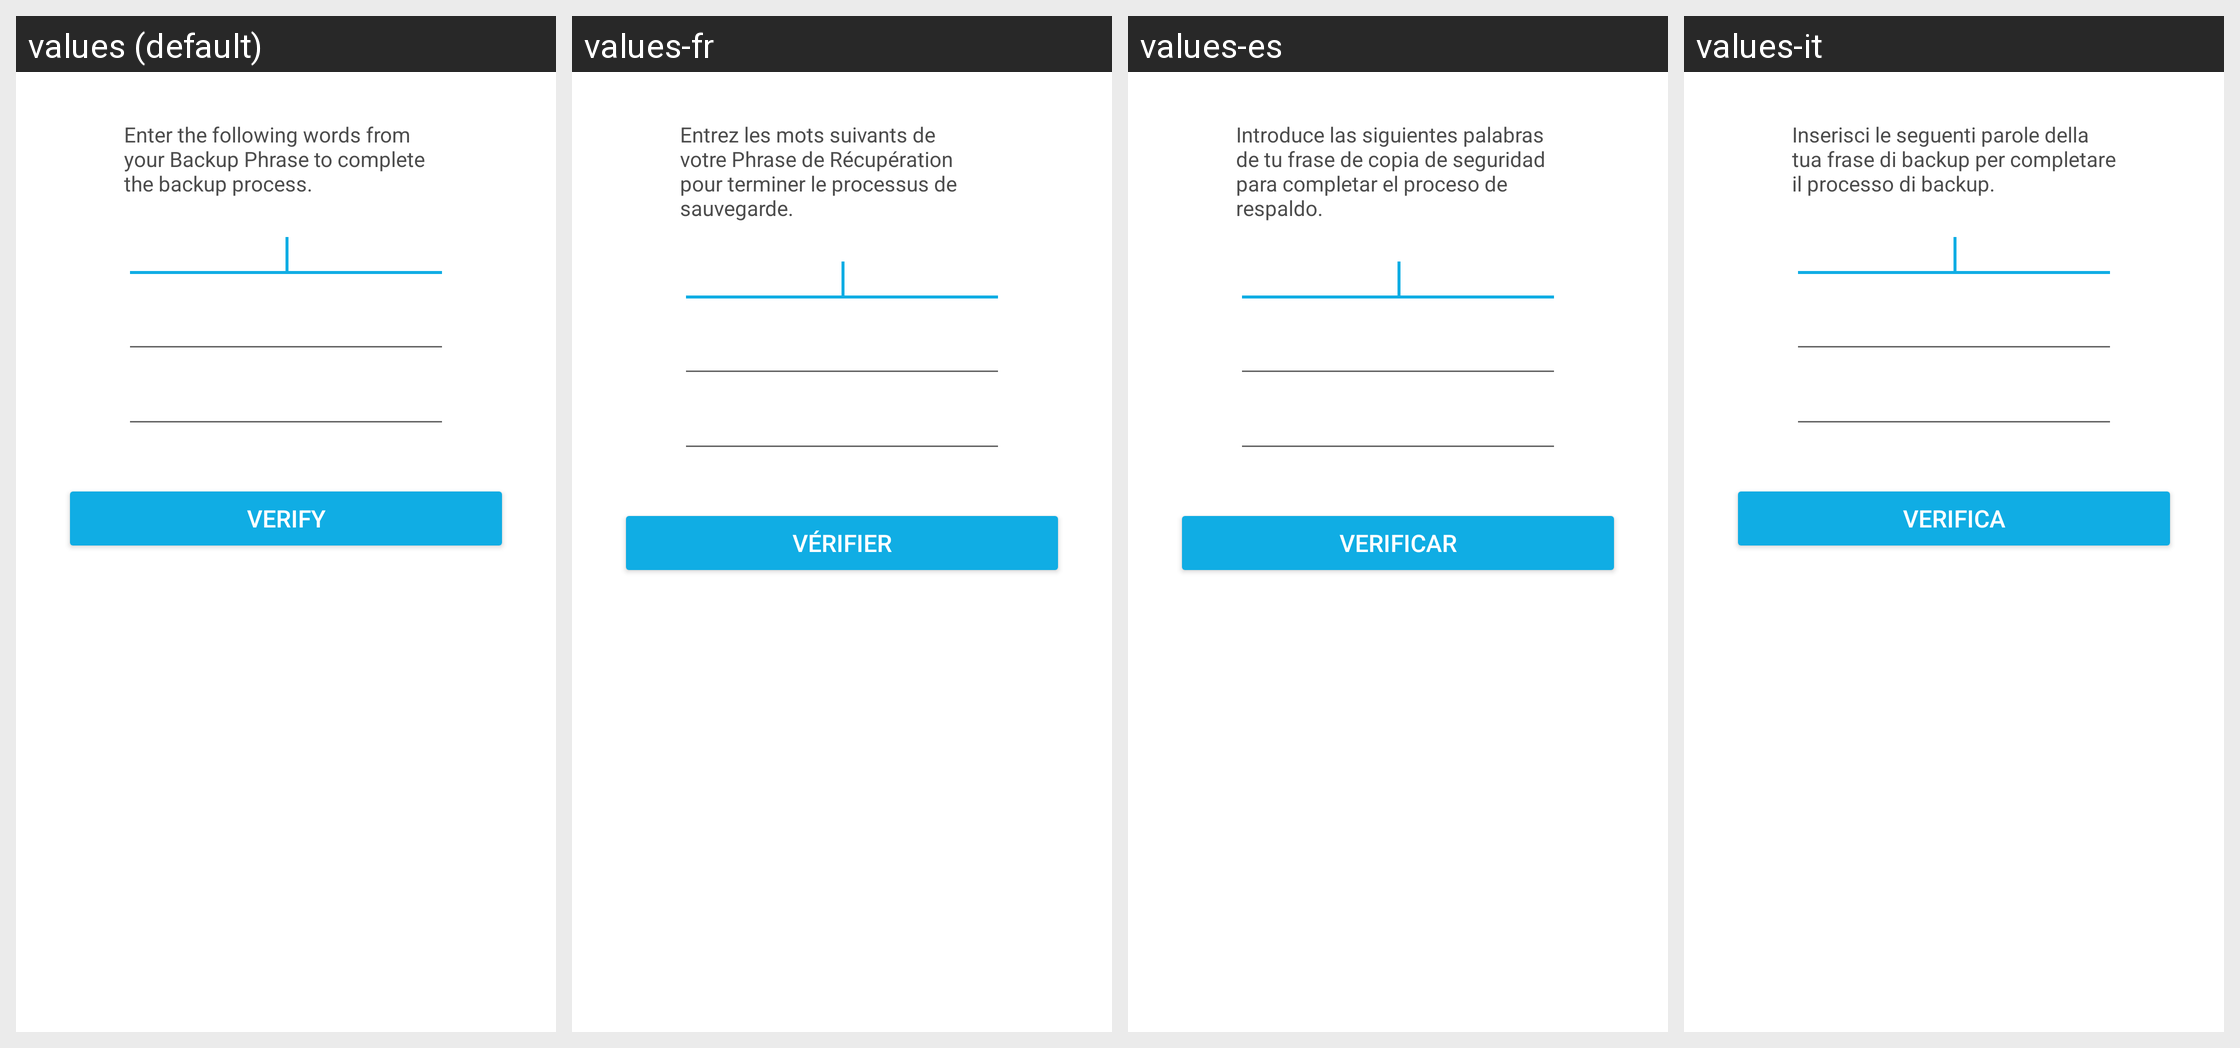

The Android screen above is rendered under several locales of the same app. Produce the string resources it draws, with the default and per-locale values.
Android screen res/layout/fragment_backup_wallet_verify.xml rendered under 4 locales, left to right: values (default), values-fr, values-es, values-it. Device: Nexus 5 (rendered at 1080×1920; each locale shown at half size, 540×960, under a caption strip naming it); theme AppTheme.
Other locales in the repository, not shown: values-cs, values-de, values-id, values-ja, values-ko, values-nl, values-pl, values-pt-rBR, values-ru, values-th, values-tr, values-uk, values-vi, values-zh-rCN.
Strings drawn on this screen, with the default value and each locale's value (text and hints the layout hard-codes, and strings that could not be matched under every locale, appear in the picture but are not listed):

backup_verify_heading
  values: Enter the following words from your Backup Phrase to complete the backup process.
  values-fr: Entrez les mots suivants de votre Phrase de Récupération pour terminer le processus de sauvegarde.
  values-es: Introduce las siguientes palabras de tu frase de copia de seguridad para completar el proceso de respaldo.
  values-it: Inserisci le seguenti parole della tua frase di backup per completare il processo di backup.

verify
  values: Verify
  values-fr: Vérifier
  values-es: Verificar
  values-it: Verifica
